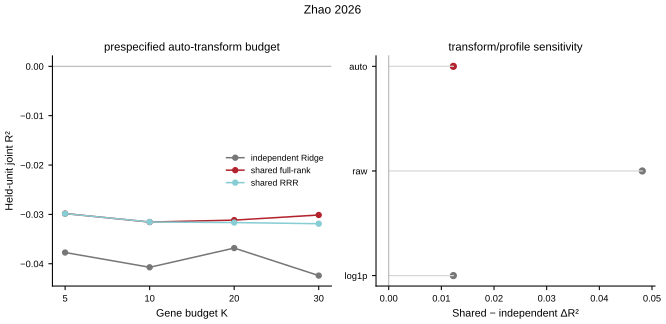

The file beside this chart, header and first rows:
dataset, config, max_gene_features, gene_transform, target_profile, profile_used, n_rows, n_groups, n_genes, n_functions, model, r2_vw, macro_r2, spearman, pearson_macro, spearman_macro, auroc_macro, auprc_macro, nrmse, fold_r2_mean, fold_r2_positive_fraction, delta_r2_vs_independent, held_win_fraction_r2, held_win_fraction_spearman
zhao2026, auto_K5, 5, auto, generic, generic, 141, 9, 30, 32, independent_Ridge, -0.03772, -0.03923, -0.1633, -0.1844, -0.1597, 0.4076, 0.4611, 1.019, -0.195, 0.0, 0.0, , 
zhao2026, auto_K5, 5, auto, generic, generic, 141, 9, 30, 32, shared_fullrank, -0.02983, -0.02871, -0.2093, -0.2479, -0.2176, 0.3706, 0.4361, 1.014, -0.1788, 0.0, 0.00789, 0.2812, 0.1528
zhao2026, auto_K5, 5, auto, generic, generic, 141, 9, 30, 32, shared_RRR_selected, -0.02984, -0.02879, -0.2172, -0.2485, -0.2176, 0.3709, 0.4362, 1.014, -0.1788, 0.0, 0.00788, 0.4722, 0.3611
zhao2026, auto_K10, 10, auto, generic, generic, 141, 9, 30, 32, independent_Ridge, -0.04072, -0.03702, -0.1546, -0.1515, -0.1234, 0.4267, 0.4716, 1.018, -0.1873, 0.0, 0.0, , 
zhao2026, auto_K10, 10, auto, generic, generic, 141, 9, 30, 32, shared_fullrank, -0.03155, -0.03014, -0.2082, -0.2423, -0.205, 0.3754, 0.4368, 1.015, -0.1807, 0.0, 0.009166, 0.2917, 0.1493
zhao2026, auto_K10, 10, auto, generic, generic, 141, 9, 30, 32, shared_RRR_selected, -0.03154, -0.03018, -0.2051, -0.244, -0.2064, 0.3746, 0.4363, 1.015, -0.1807, 0.0, 0.009181, 0.4444, 0.4028
zhao2026, auto_K20, 20, auto, generic, generic, 141, 9, 30, 32, independent_Ridge, -0.03682, -0.03486, -0.1639, -0.1868, -0.1719, 0.3972, 0.4485, 1.017, -0.181, 0.0, 0.0, , 
zhao2026, auto_K20, 20, auto, generic, generic, 141, 9, 30, 32, shared_fullrank, -0.03116, -0.03084, -0.2082, -0.2277, -0.2093, 0.3704, 0.4319, 1.015, -0.1789, 0.0, 0.005666, 0.2431, 0.1042
zhao2026, auto_K20, 20, auto, generic, generic, 141, 9, 30, 32, shared_RRR_selected, -0.03166, -0.03108, -0.199, -0.2316, -0.2127, 0.3698, 0.4321, 1.015, -0.1796, 0.0, 0.005169, 0.434, 0.3125
zhao2026, auto_K30, 30, auto, generic, generic, 141, 9, 30, 32, independent_Ridge, -0.0424, -0.04006, -0.1613, -0.1698, -0.154, 0.4071, 0.457, 1.02, -0.1899, 0.0, 0.0, , 
zhao2026, auto_K30, 30, auto, generic, generic, 141, 9, 30, 32, shared_fullrank, -0.03012, -0.02988, -0.1866, -0.1886, -0.1803, 0.3879, 0.4494, 1.015, -0.1763, 0.0, 0.01228, 0.3299, 0.1215
zhao2026, auto_K30, 30, auto, generic, generic, 141, 9, 30, 32, shared_RRR_selected, -0.03189, -0.03111, -0.1985, -0.1997, -0.1953, 0.3782, 0.4432, 1.015, -0.179, 0.0, 0.01051, 0.4549, 0.3021
zhao2026, raw_K30, 30, raw, generic, generic, 141, 9, 30, 32, independent_Ridge, -0.07784, -0.05498, -0.1568, -0.1627, -0.1422, 0.4144, 0.4587, 1.027, -0.2221, 0.0, 0.0, , 
zhao2026, raw_K30, 30, raw, generic, generic, 141, 9, 30, 32, shared_fullrank, -0.02974, -0.02888, -0.1782, -0.197, -0.1771, 0.3899, 0.4504, 1.014, -0.1761, 0.0, 0.0481, 0.2882, 0.1181
zhao2026, raw_K30, 30, raw, generic, generic, 141, 9, 30, 32, shared_RRR_selected, -0.02968, -0.02855, -0.1923, -0.21, -0.1936, 0.3801, 0.4412, 1.014, -0.1746, 0.0, 0.04816, 0.4618, 0.3507
zhao2026, log1p_K30, 30, log1p, generic, generic, 141, 9, 30, 32, independent_Ridge, -0.0424, -0.04006, -0.1613, -0.1698, -0.154, 0.4071, 0.457, 1.02, -0.1899, 0.0, 0.0, , 
zhao2026, log1p_K30, 30, log1p, generic, generic, 141, 9, 30, 32, shared_fullrank, -0.03012, -0.02988, -0.1866, -0.1886, -0.1803, 0.3879, 0.4494, 1.015, -0.1763, 0.0, 0.01228, 0.3299, 0.1215
zhao2026, log1p_K30, 30, log1p, generic, generic, 141, 9, 30, 32, shared_RRR_selected, -0.03189, -0.03111, -0.1985, -0.1997, -0.1953, 0.3782, 0.4432, 1.015, -0.179, 0.0, 0.01051, 0.4549, 0.3021
zhao2026, biological_K30, 30, auto, biological, state_mean, 141, 9, 30, 5, independent_Ridge, -0.03158, -0.034, -0.1748, -0.1828, -0.1743, 0.3963, 0.4472, 1.017, -0.114, 0.0, 0.0, , 
zhao2026, biological_K30, 30, auto, biological, state_mean, 141, 9, 30, 5, shared_fullrank, -0.02682, -0.02632, -0.2018, -0.2117, -0.183, 0.3934, 0.4421, 1.013, -0.1115, 0.0, 0.004763, 0.2889, 0.02222
zhao2026, biological_K30, 30, auto, biological, state_mean, 141, 9, 30, 5, shared_RRR_selected, -0.02739, -0.02658, -0.205, -0.2127, -0.1842, 0.3926, 0.4485, 1.013, -0.1126, 0.0, 0.004195, 0.5556, 0.3778
